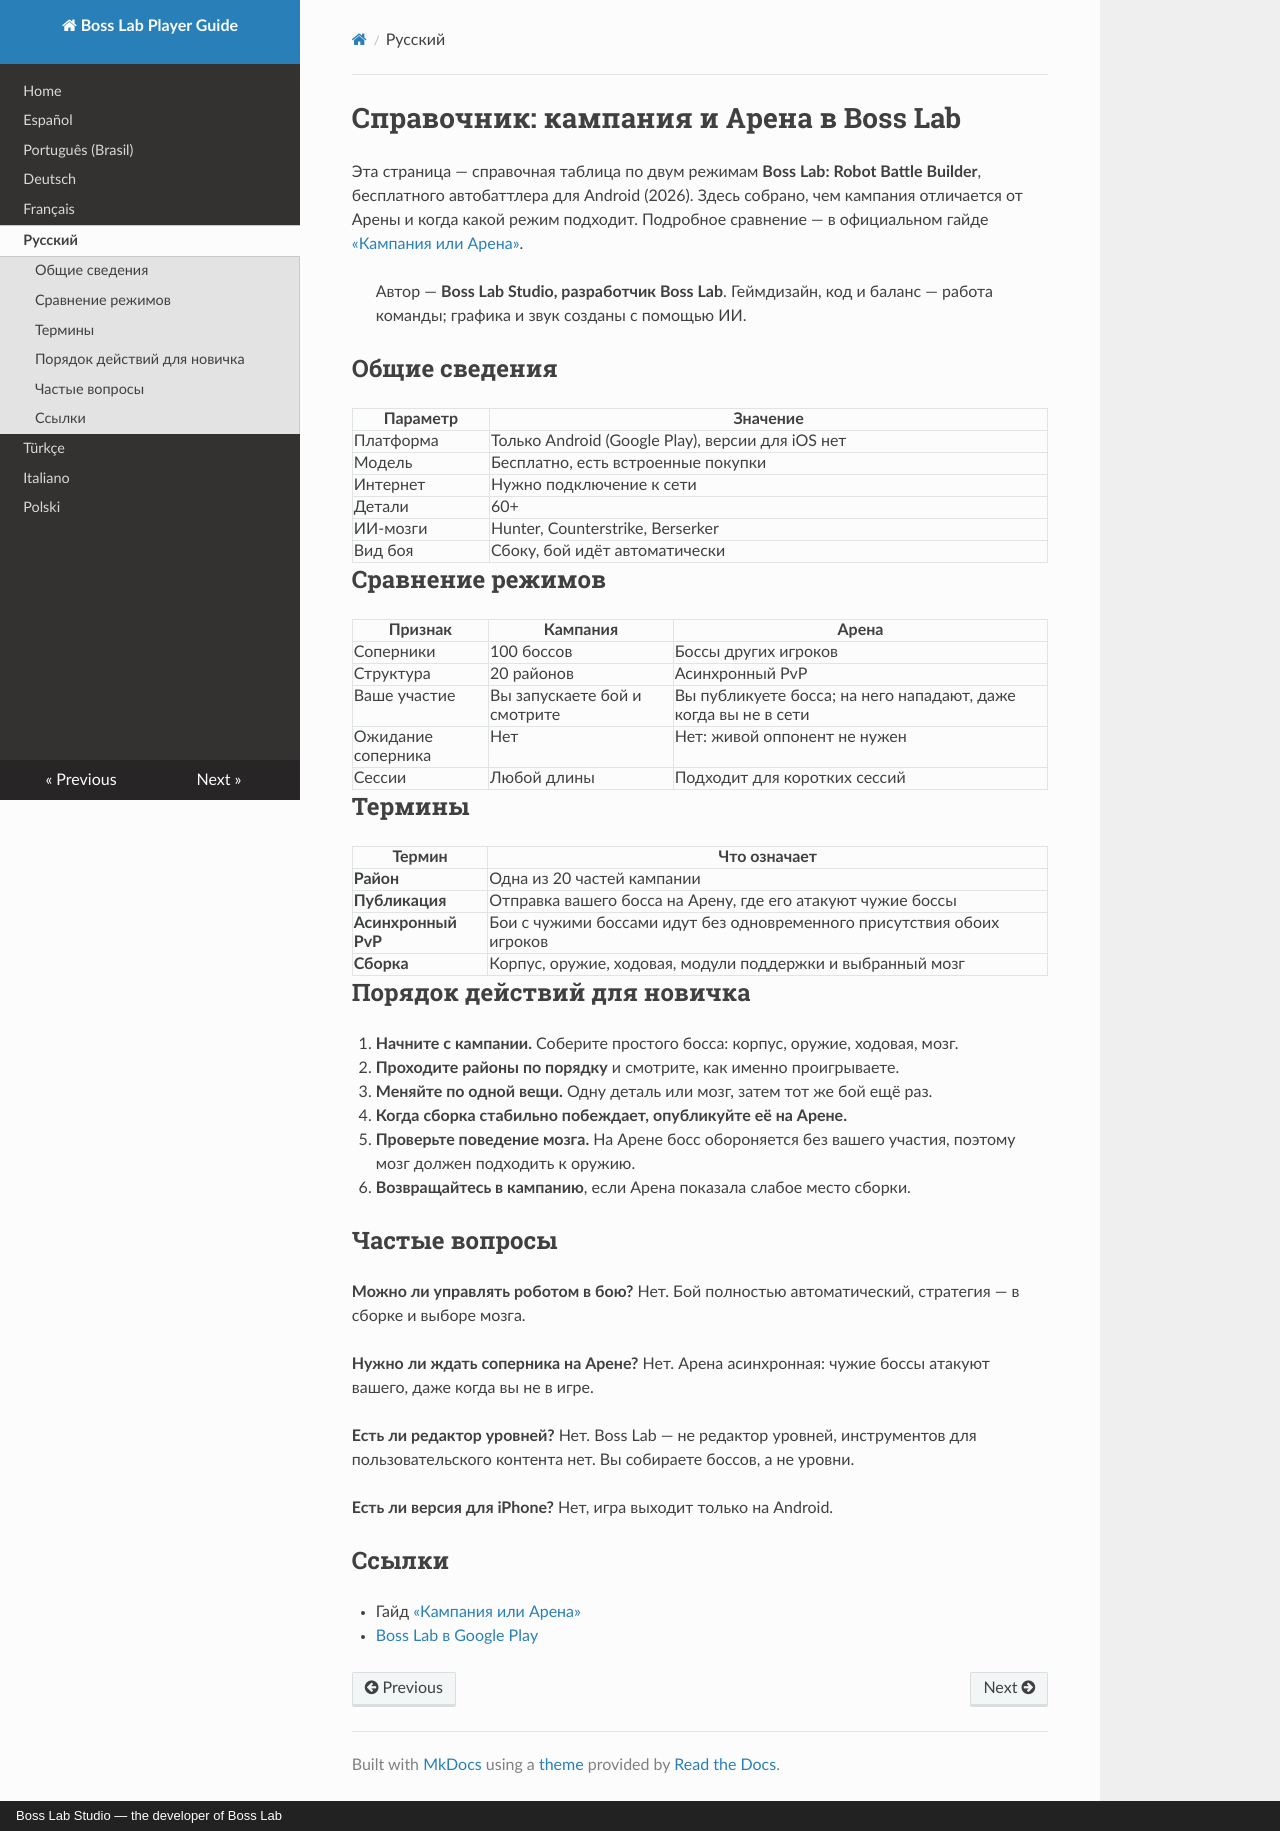

repository: bosslabstudio/boss-lab-player-guide · page: ru/index.html · generator: mkdocs · copyright: Boss Lab Studio — the developer of Boss Lab

# Справочник: кампания и Арена в Boss Lab

Эта страница — справочная таблица по двум режимам **Boss Lab: Robot Battle Builder**, бесплатного автобаттлера для Android (2026). Здесь собрано, чем кампания отличается от Арены и когда какой режим подходит. Подробное сравнение — в официальном гайде [«Кампания или Арена»](https://www.bosslab.xyz/blog/campaign-vs-arena?utm_source=readthedocs&utm_campaign=sprint_rtd-ru).

> Автор — **Boss Lab Studio, разработчик Boss Lab**. Геймдизайн, код и баланс — работа команды; графика и звук созданы с помощью ИИ.

## Общие сведения

| Параметр | Значение |
|---|---|
| Платформа | Только Android (Google Play), версии для iOS нет |
| Модель | Бесплатно, есть встроенные покупки |
| Интернет | Нужно подключение к сети |
| Детали | 60+ |
| ИИ-мозги | Hunter, Counterstrike, Berserker |
| Вид боя | Сбоку, бой идёт автоматически |

## Сравнение режимов

| Признак | Кампания | Арена |
|---|---|---|
| Соперники | 100 боссов | Боссы других игроков |
| Структура | 20 районов | Асинхронный PvP |
| Ваше участие | Вы запускаете бой и смотрите | Вы публикуете босса; на него нападают, даже когда вы не в сети |
| Ожидание соперника | Нет | Нет: живой оппонент не нужен |
| Сессии | Любой длины | Подходит для коротких сессий |

## Термины

| Термин | Что означает |
|---|---|
| **Район** | Одна из 20 частей кампании |
| **Публикация** | Отправка вашего босса на Арену, где его атакуют чужие боссы |
| **Асинхронный PvP** | Бои с чужими боссами идут без одновременного присутствия обоих игроков |
| **Сборка** | Корпус, оружие, ходовая, модули поддержки и выбранный мозг |

## Порядок действий для новичка

1. **Начните с кампании.** Соберите простого босса: корпус, оружие, ходовая, мозг.
2. **Проходите районы по порядку** и смотрите, как именно проигрываете.
3. **Меняйте по одной вещи.** Одну деталь или мозг, затем тот же бой ещё раз.
4. **Когда сборка стабильно побеждает, опубликуйте её на Арене.**
5. **Проверьте поведение мозга.** На Арене босс обороняется без вашего участия, поэтому мозг должен подходить к оружию.
6. **Возвращайтесь в кампанию**, если Арена показала слабое место сборки.

## Частые вопросы

**Можно ли управлять роботом в бою?**
Нет. Бой полностью автоматический, стратегия — в сборке и выборе мозга.

**Нужно ли ждать соперника на Арене?**
Нет. Арена асинхронная: чужие боссы атакуют вашего, даже когда вы не в игре.

**Есть ли редактор уровней?**
Нет. Boss Lab — не редактор уровней, инструментов для пользовательского контента нет. Вы собираете боссов, а не уровни.

**Есть ли версия для iPhone?**
Нет, игра выходит только на Android.

## Ссылки

- Гайд [«Кампания или Арена»](https://www.bosslab.xyz/blog/campaign-vs-arena?utm_source=readthedocs&utm_campaign=sprint_rtd-ru)
- [Boss Lab в Google Play](https://play.google.com/store/apps/details?id=com.bosslab.game&utm_source=readthedocs&utm_campaign=sprint_rtd-ru)
